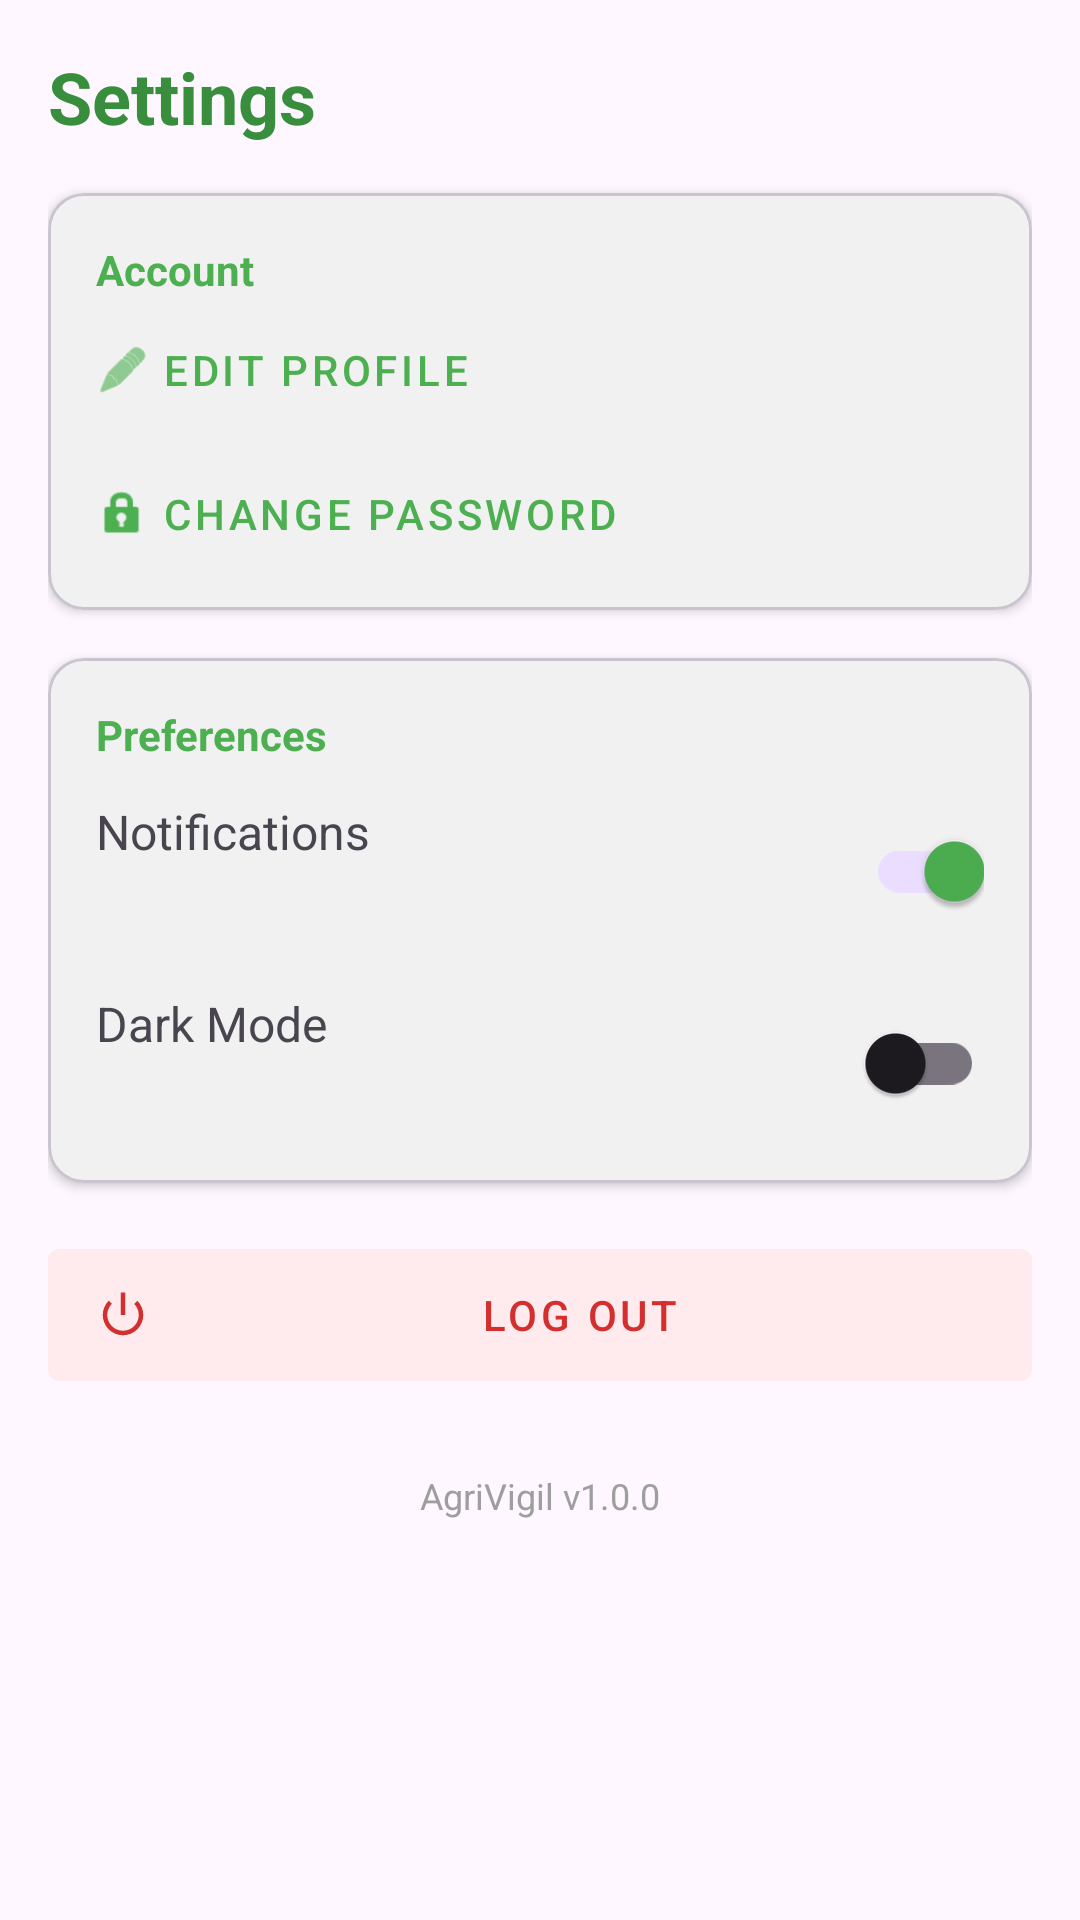

Reconstruct the res/layout file that produces this screen, plus the resources it refers to.
<!-- AndroidManifest.xml: application theme Theme.AgriVigil_Auth -->
<!-- res/layout/fragment_settings.xml -->
<?xml version="1.0" encoding="utf-8"?>
<ScrollView xmlns:android="http://schemas.android.com/apk/res/android"
    xmlns:app="http://schemas.android.com/apk/res-auto"
    android:layout_width="match_parent"
    android:layout_height="match_parent"
    android:background="?attr/colorSurface">

    <LinearLayout
        android:layout_width="match_parent"
        android:layout_height="wrap_content"
        android:orientation="vertical"
        android:padding="16dp">

        <TextView
            android:layout_width="wrap_content"
            android:layout_height="wrap_content"
            android:layout_marginBottom="16dp"
            android:text="Settings"
            android:textAppearance="@style/TextAppearance.MaterialComponents.Headline5"
            android:textColor="@color/primary_dark_green"
            android:textStyle="bold" />

        
        <com.google.android.material.card.MaterialCardView
            android:layout_width="match_parent"
            android:layout_height="wrap_content"
            android:layout_marginBottom="16dp"
            app:cardCornerRadius="12dp"
            app:cardElevation="2dp">

            <LinearLayout
                android:layout_width="match_parent"
                android:layout_height="wrap_content"
                android:orientation="vertical"
                android:padding="8dp">

                <TextView
                    android:layout_width="wrap_content"
                    android:layout_height="wrap_content"
                    android:layout_marginStart="8dp"
                    android:layout_marginTop="8dp"
                    android:text="Account"
                    android:textColor="@color/primary_green"
                    android:textStyle="bold" />

                <com.google.android.material.button.MaterialButton
                    android:id="@+id/editProfileBtn"
                    style="@style/Widget.MaterialComponents.Button.TextButton"
                    android:layout_width="match_parent"
                    android:layout_height="wrap_content"
                    android:gravity="start|center_vertical"
                    android:text="Edit Profile"
                    app:icon="@android:drawable/ic_menu_edit" />

                <com.google.android.material.button.MaterialButton
                    android:id="@+id/changePasswordBtn"
                    style="@style/Widget.MaterialComponents.Button.TextButton"
                    android:layout_width="match_parent"
                    android:layout_height="wrap_content"
                    android:gravity="start|center_vertical"
                    android:text="Change Password"
                    app:icon="@android:drawable/ic_lock_idle_lock" />
            </LinearLayout>
        </com.google.android.material.card.MaterialCardView>

        
        <com.google.android.material.card.MaterialCardView
            android:layout_width="match_parent"
            android:layout_height="wrap_content"
            android:layout_marginBottom="16dp"
            app:cardCornerRadius="12dp"
            app:cardElevation="2dp">

            <LinearLayout
                android:layout_width="match_parent"
                android:layout_height="wrap_content"
                android:orientation="vertical"
                android:padding="16dp">

                <TextView
                    android:layout_width="wrap_content"
                    android:layout_height="wrap_content"
                    android:layout_marginBottom="12dp"
                    android:text="Preferences"
                    android:textColor="@color/primary_green"
                    android:textStyle="bold" />

                <RelativeLayout
                    android:layout_width="match_parent"
                    android:layout_height="wrap_content"
                    android:layout_marginBottom="16dp">

                    <TextView
                        android:layout_width="wrap_content"
                        android:layout_height="wrap_content"
                        android:text="Notifications"
                        android:textSize="16sp" />

                    <com.google.android.material.switchmaterial.SwitchMaterial
                        android:id="@+id/notificationSwitch"
                        android:layout_width="wrap_content"
                        android:layout_height="wrap_content"
                        android:layout_alignParentEnd="true"
                        android:checked="true" />
                </RelativeLayout>

                <RelativeLayout
                    android:layout_width="match_parent"
                    android:layout_height="wrap_content">

                    <TextView
                        android:layout_width="wrap_content"
                        android:layout_height="wrap_content"
                        android:text="Dark Mode"
                        android:textSize="16sp" />

                    <com.google.android.material.switchmaterial.SwitchMaterial
                        android:id="@+id/darkModeSwitch"
                        android:layout_width="wrap_content"
                        android:layout_height="wrap_content"
                        android:layout_alignParentEnd="true" />
                </RelativeLayout>
            </LinearLayout>
        </com.google.android.material.card.MaterialCardView>

        
        <com.google.android.material.button.MaterialButton
            android:id="@+id/logoutButton"
            style="@style/Widget.MaterialComponents.Button.UnelevatedButton"
            android:layout_width="match_parent"
            android:layout_height="56dp"
            android:backgroundTint="#FFEBEE"
            android:text="Log Out"
            android:textColor="#D32F2F"
            app:icon="@android:drawable/ic_lock_power_off"
            app:iconTint="#D32F2F" />

        <TextView
            android:layout_width="wrap_content"
            android:layout_height="wrap_content"
            android:layout_gravity="center_horizontal"
            android:layout_marginTop="24dp"
            android:text="AgriVigil v1.0.0"
            android:textColor="#9E9E9E"
            android:textSize="12sp" />

    </LinearLayout>
</ScrollView>
<!-- resources referenced by this layout -->
<resources>
  <color name="primary_dark_green">#388E3C</color>
  <color name="primary_green">#4CAF50</color>
  <style name="Theme.AgriVigil_Auth" parent="Base.Theme.AgriVigil_Auth" />
  <style name="Base.Theme.AgriVigil_Auth" parent="Theme.Material3.DayNight.NoActionBar">
          
          <item name="colorPrimary">@color/primary_green</item>
          <item name="colorPrimaryVariant">@color/primary_dark_green</item>
          <item name="colorSecondary">@color/secondary_green</item>
          <item name="android:statusBarColor">@color/primary_dark_green</item>
      </style>
  <color name="secondary_green">#81C784</color>
</resources>
